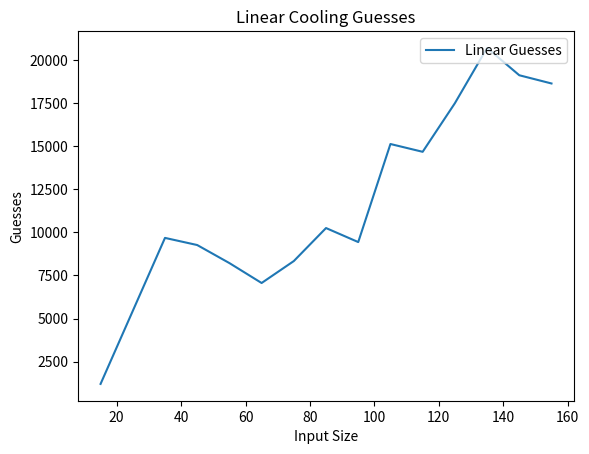

Write the Python code that produced this figure.
import random
import time
import math
import matplotlib.pyplot as plt




Linear_Guess = [1207, 9676, 9262, 8215, 7060, 8333, 10247, 9434, 15121, 14669, 17485, 20694, 19109, 18632]
length_list = [15, 35, 45, 55, 65, 75, 85, 95, 105, 115, 125, 135, 145, 155]

plt.plot(length_list, Linear_Guess, label="Linear Guesses")
plt.legend(loc='upper right')
plt.xlabel('Input Size')
plt.ylabel('Guesses')
plt.title('Linear Cooling Guesses')
plt.show()